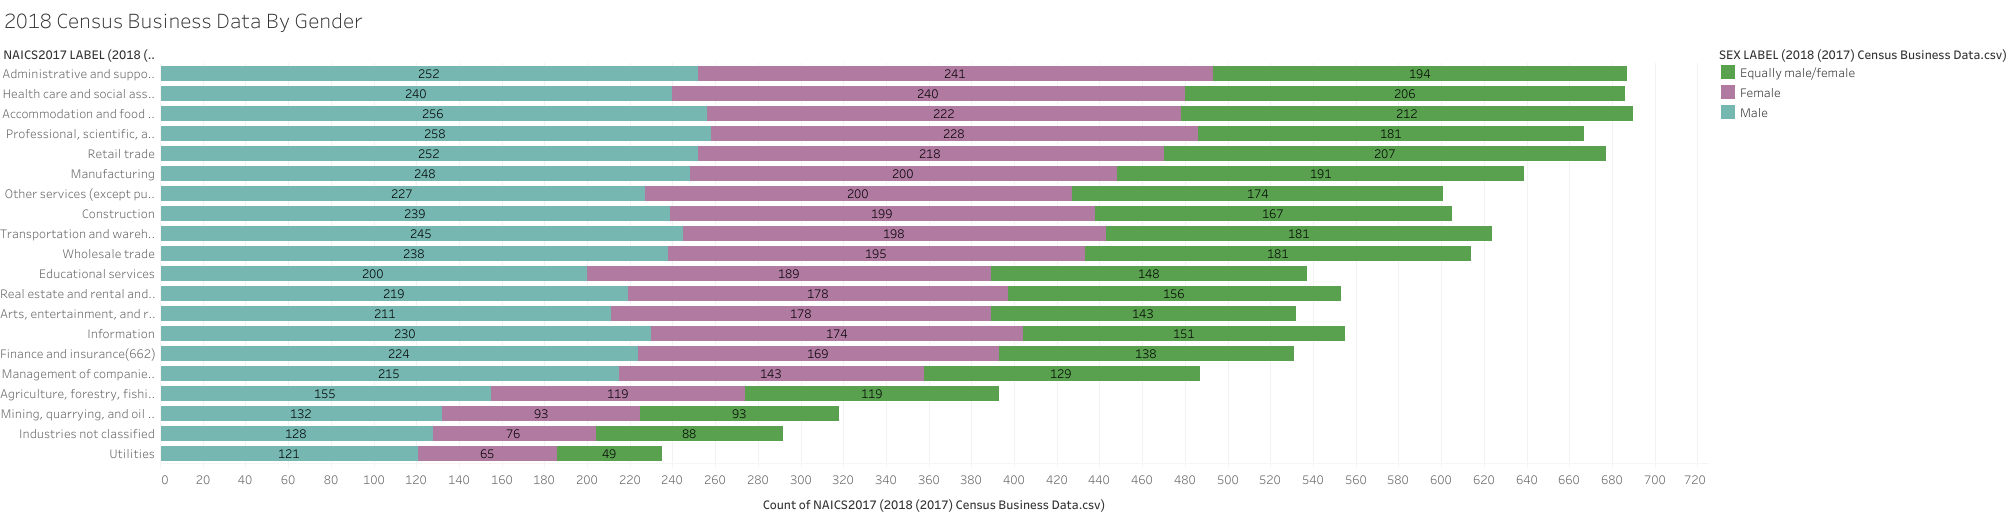

The file beside this chart, header and first rows:
NAICS2017 LABEL (2018 (2017) Census Busi…, SEX LABEL (2018 (2017) Census Business D…, Count of NAICS2017 (2018 (2017) Census B…
Utilities, Male, 121
Industries not classified, Male, 128
Mining, quarrying, and oil and gas extra…, Male, 132
Agriculture, forestry, fishing and hunti…, Male, 155
Management of companies and enterprises, Male, 215
Finance and insurance(662), Male, 224
Information, Male, 230
Arts, entertainment, and recreation, Male, 211
Real estate and rental and leasing, Male, 219
Educational services, Male, 200
Wholesale trade, Male, 238
Transportation and warehousing(661), Male, 245
Construction, Male, 239
Other services (except public administra…, Male, 227
Manufacturing, Male, 248
Retail trade, Male, 252
Professional, scientific, and technical …, Male, 258
Accommodation and food services, Male, 256
Health care and social assistance, Male, 240
Administrative and support and waste man…, Male, 252
Utilities, Female, 65
Industries not classified, Female, 76
Mining, quarrying, and oil and gas extra…, Female, 93
Agriculture, forestry, fishing and hunti…, Female, 119
Management of companies and enterprises, Female, 143
Finance and insurance(662), Female, 169
Information, Female, 174
Arts, entertainment, and recreation, Female, 178
Real estate and rental and leasing, Female, 178
Educational services, Female, 189
Wholesale trade, Female, 195
Transportation and warehousing(661), Female, 198
Construction, Female, 199
Other services (except public administra…, Female, 200
Manufacturing, Female, 200
Retail trade, Female, 218
Professional, scientific, and technical …, Female, 228
Accommodation and food services, Female, 222
Health care and social assistance, Female, 240
Administrative and support and waste man…, Female, 241
Utilities, Equally male/female, 49
Industries not classified, Equally male/female, 88
Mining, quarrying, and oil and gas extra…, Equally male/female, 93
Agriculture, forestry, fishing and hunti…, Equally male/female, 119
Management of companies and enterprises, Equally male/female, 129
Finance and insurance(662), Equally male/female, 138
Information, Equally male/female, 151
Arts, entertainment, and recreation, Equally male/female, 143
Real estate and rental and leasing, Equally male/female, 156
Educational services, Equally male/female, 148
Wholesale trade, Equally male/female, 181
Transportation and warehousing(661), Equally male/female, 181
Construction, Equally male/female, 167
Other services (except public administra…, Equally male/female, 174
Manufacturing, Equally male/female, 191
Retail trade, Equally male/female, 207
Professional, scientific, and technical …, Equally male/female, 181
Accommodation and food services, Equally male/female, 212
Health care and social assistance, Equally male/female, 206
Administrative and support and waste man…, Equally male/female, 194
